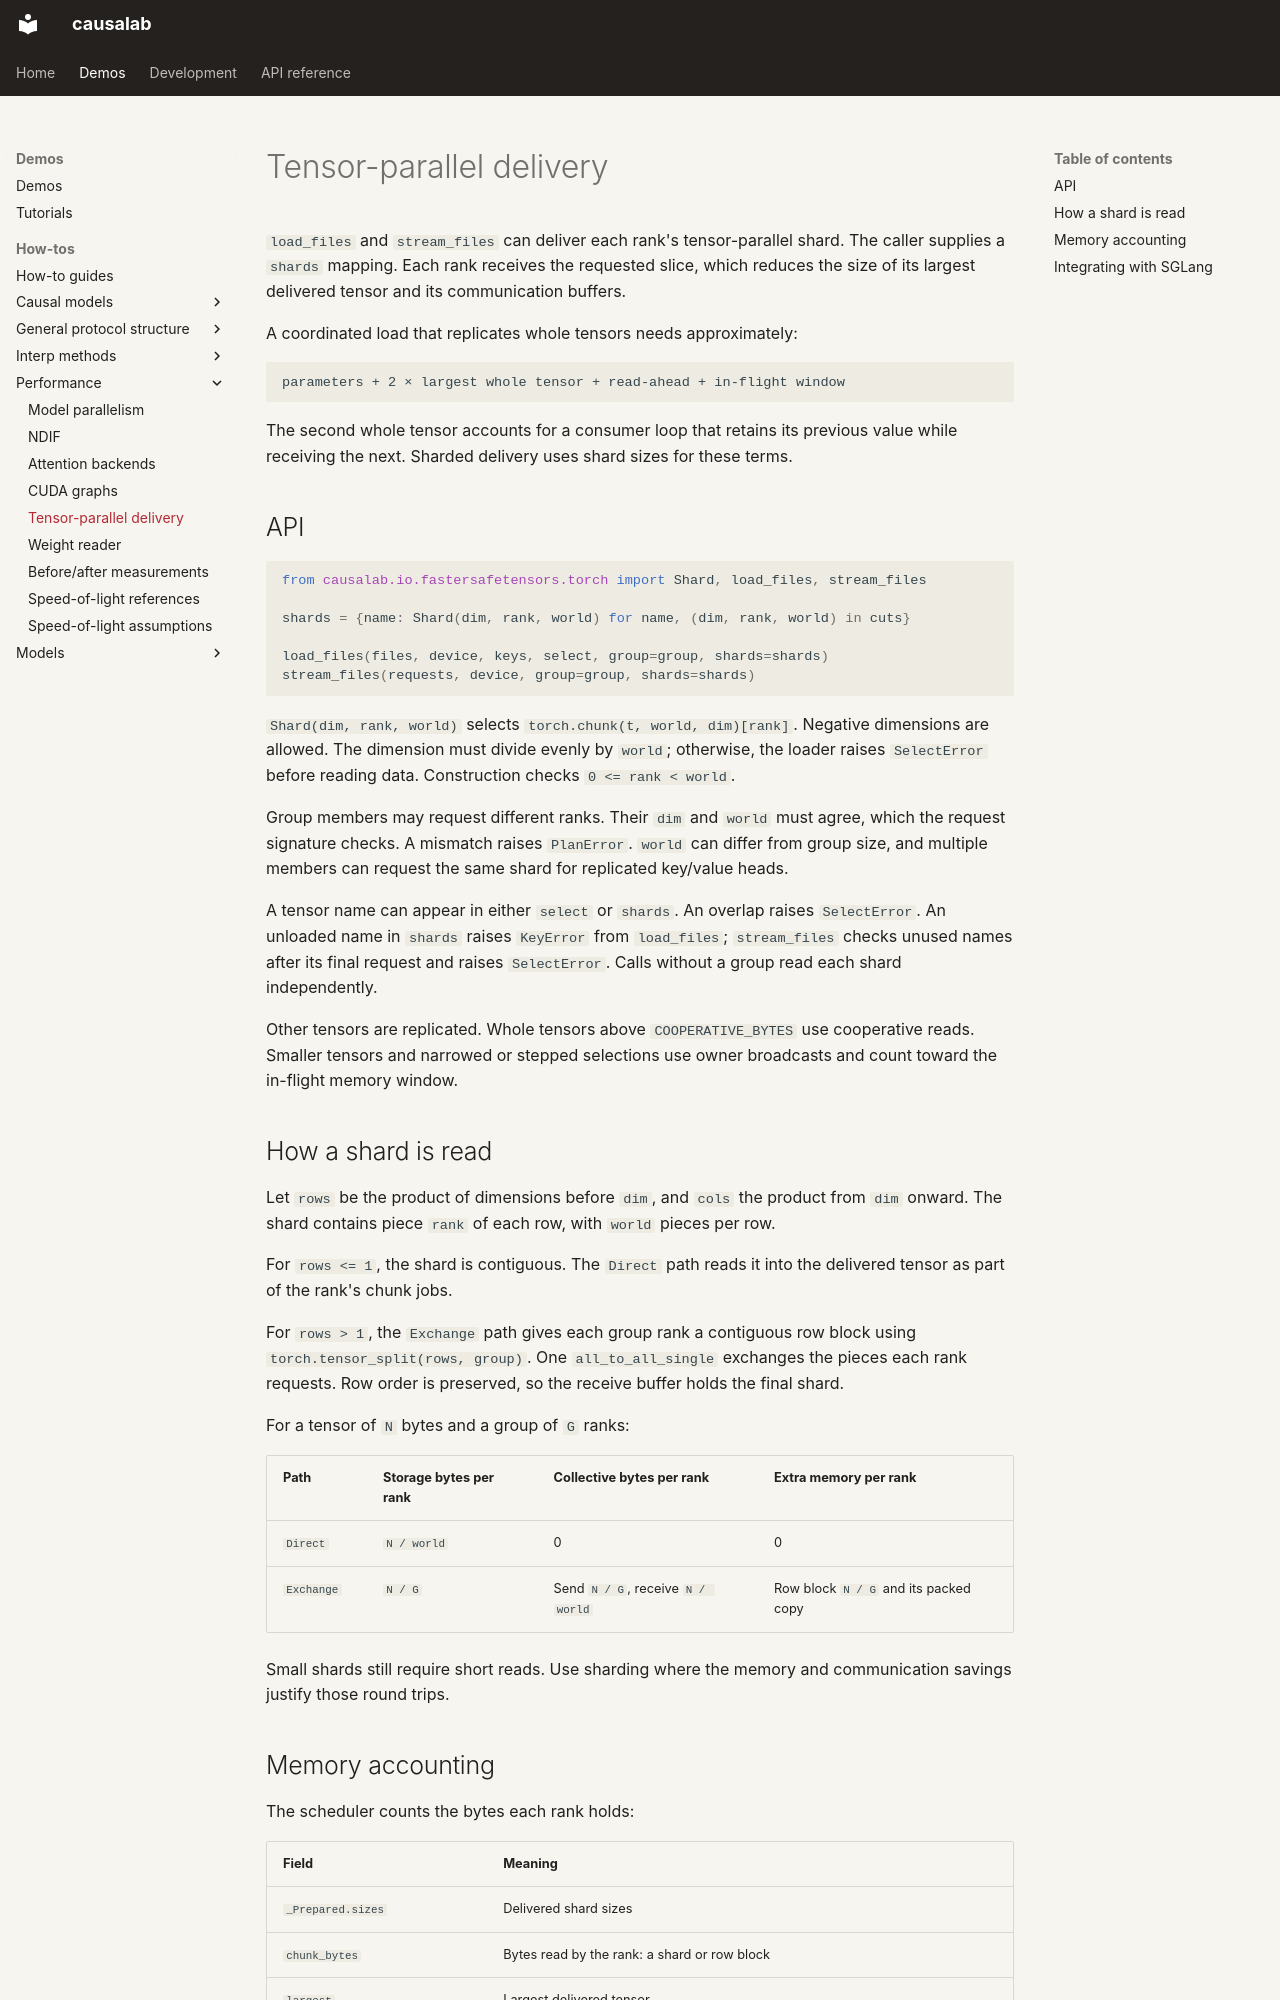

repository: goodfire-ai/causalab · page: tp-narrowed-delivery.html · generator: mkdocs

# Tensor-parallel delivery

`load_files` and `stream_files` can deliver each rank's tensor-parallel shard.
The caller supplies a `shards` mapping. Each rank receives the requested slice,
which reduces the size of its largest delivered tensor and its communication
buffers.

A coordinated load that replicates whole tensors needs approximately:

```text
parameters + 2 × largest whole tensor + read-ahead + in-flight window
```

The second whole tensor accounts for a consumer loop that retains its previous
value while receiving the next. Sharded delivery uses shard sizes for these
terms.

## API

```python
from causalab.io.fastersafetensors.torch import Shard, load_files, stream_files

shards = {name: Shard(dim, rank, world) for name, (dim, rank, world) in cuts}

load_files(files, device, keys, select, group=group, shards=shards)
stream_files(requests, device, group=group, shards=shards)
```

`Shard(dim, rank, world)` selects `torch.chunk(t, world, dim)[rank]`. Negative
dimensions are allowed. The dimension must divide evenly by `world`; otherwise,
the loader raises `SelectError` before reading data. Construction checks
`0 <= rank < world`.

Group members may request different ranks. Their `dim` and `world` must agree,
which the request signature checks. A mismatch raises `PlanError`. `world` can
differ from group size, and multiple members can request the same shard for
replicated key/value heads.

A tensor name can appear in either `select` or `shards`. An overlap raises
`SelectError`. An unloaded name in `shards` raises `KeyError` from `load_files`;
`stream_files` checks unused names after its final request and raises
`SelectError`. Calls without a group read each shard independently.

Other tensors are replicated. Whole tensors above `COOPERATIVE_BYTES` use
cooperative reads. Smaller tensors and narrowed or stepped selections use owner
broadcasts and count toward the in-flight memory window.

## How a shard is read

Let `rows` be the product of dimensions before `dim`, and `cols` the product
from `dim` onward. The shard contains piece `rank` of each row, with `world`
pieces per row.

For `rows <= 1`, the shard is contiguous. The `Direct` path reads it into the
delivered tensor as part of the rank's chunk jobs.

For `rows > 1`, the `Exchange` path gives each group rank a contiguous row block
using `torch.tensor_split(rows, group)`. One `all_to_all_single` exchanges the
pieces each rank requests. Row order is preserved, so the receive buffer holds
the final shard.

For a tensor of `N` bytes and a group of `G` ranks:

| Path | Storage bytes per rank | Collective bytes per rank | Extra memory per rank |
| --- | --- | --- | --- |
| `Direct` | `N / world` | 0 | 0 |
| `Exchange` | `N / G` | Send `N / G`, receive `N / world` | Row block `N / G` and its packed copy |

Small shards still require short reads. Use sharding where the memory and
communication savings justify those round trips.
